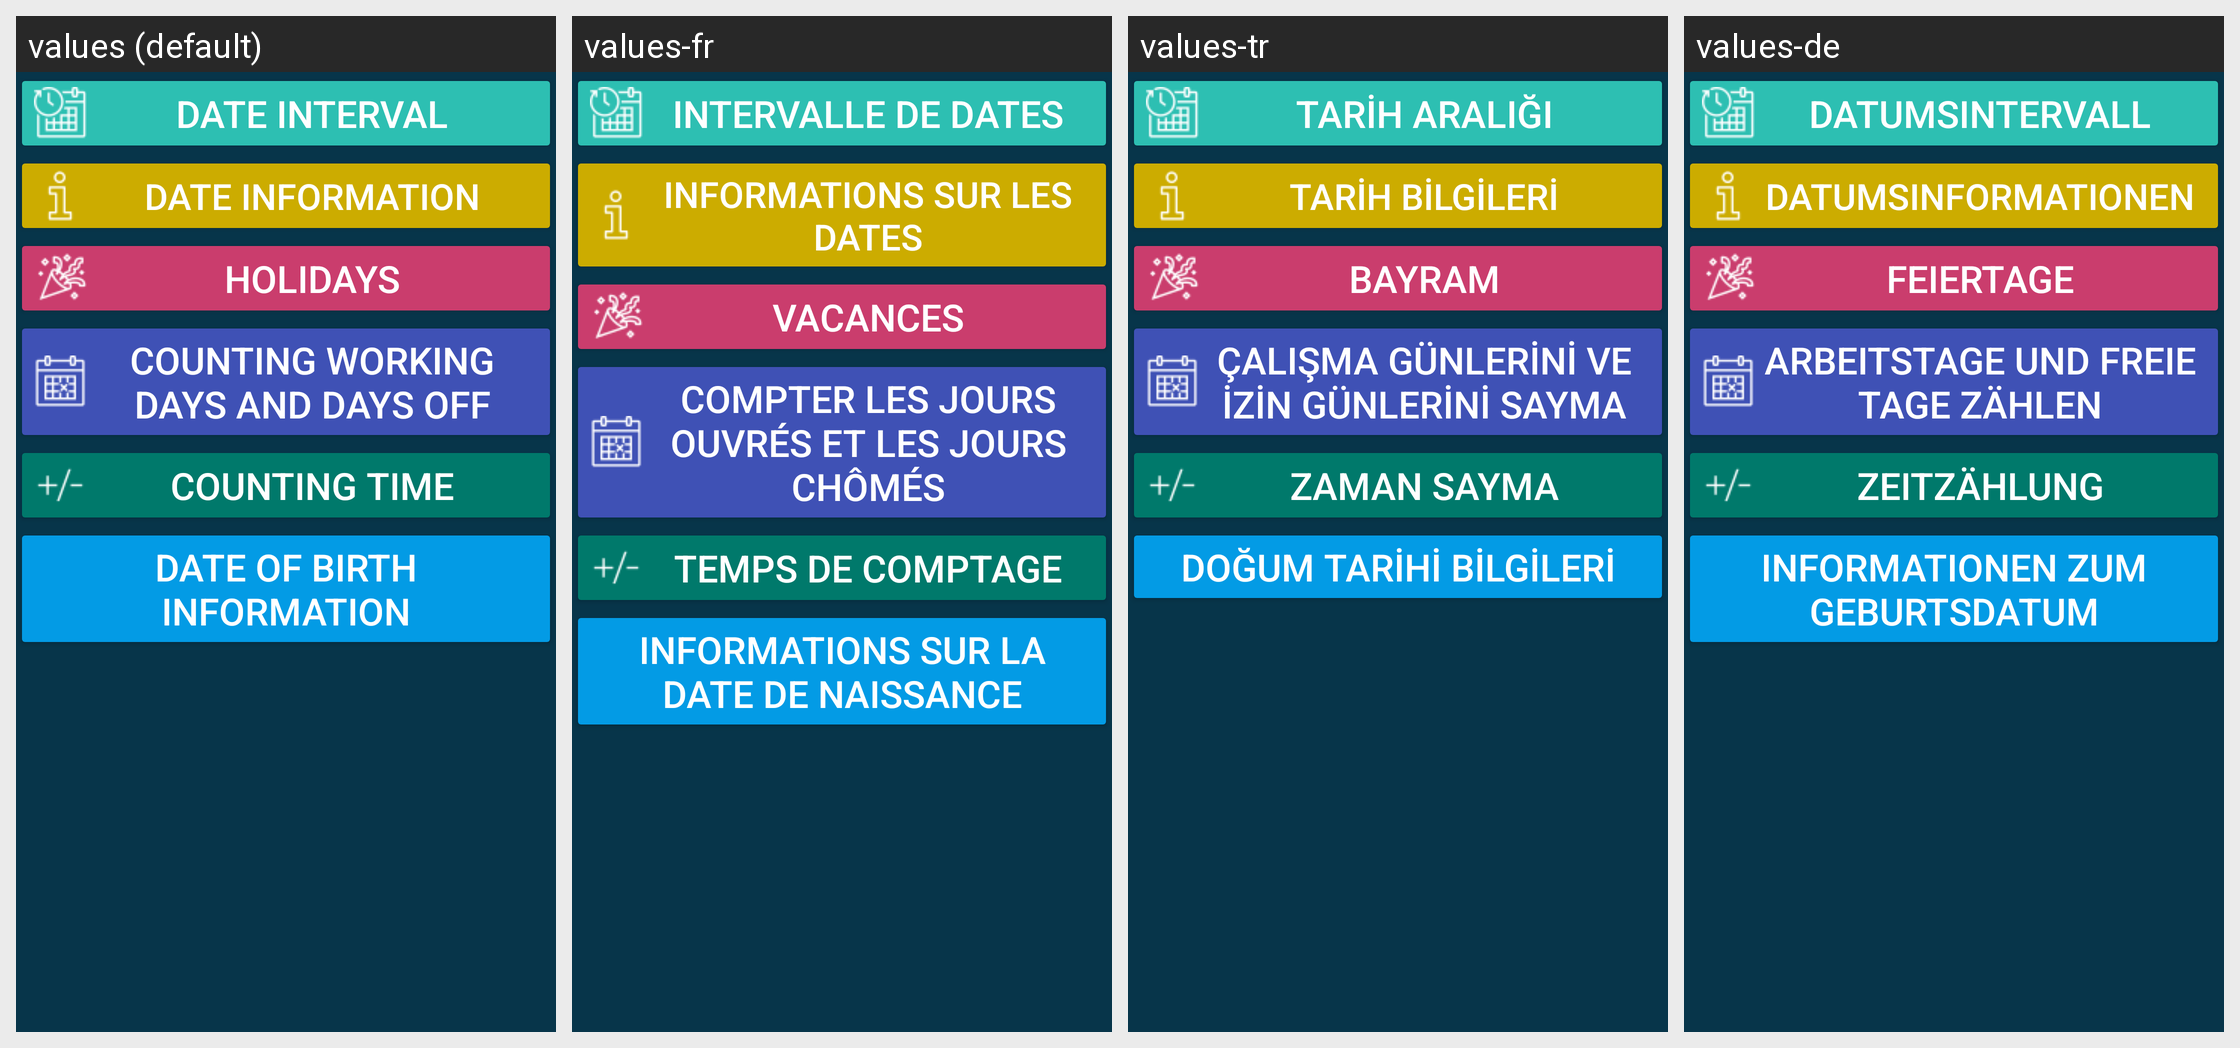

For this localized Android screen grid, give each drawn string resource with its value in every locale shown.
Android screen res/layout/activity_main.xml rendered under 4 locales, left to right: values (default), values-fr, values-tr, values-de. Device: Nexus 5 (rendered at 1080×1920; each locale shown at half size, 540×960, under a caption strip naming it); theme Theme.CalculatorData.
Other locales in the repository, not shown: values-en, values-et, values-kk, values-ru, values-ruu, values-uk.
Strings drawn on this screen, with the default value and each locale's value (text and hints the layout hard-codes, and strings that could not be matched under every locale, appear in the picture but are not listed):

res_date_interval
  values: Date interval
  values-fr: Intervalle de dates
  values-tr: Tarih aralığı
  values-de: Datumsintervall

get_date_information
  values: Date information
  values-fr: Informations sur les dates
  values-tr: Tarih Bilgileri
  values-de: Datumsinformationen

b_holidays
  values: Holidays
  values-fr: Vacances
  values-tr: Bayram
  values-de: Feiertage

res_b_count_work_and_hol_days
  values: Counting working days and days off
  values-fr: Compter les jours ouvrés et les jours chômés
  values-tr: Çalışma günlerini ve izin günlerini sayma
  values-de: Arbeitstage und freie Tage zählen

res_b_counting_time
  values: Counting time
  values-fr: Temps de comptage
  values-tr: Zaman Sayma
  values-de: Zeitzählung

res_b_info_birthday
  values: Date of birth information
  values-fr: Informations sur la date de naissance
  values-tr: Doğum tarihi bilgileri
  values-de: Informationen zum Geburtsdatum
